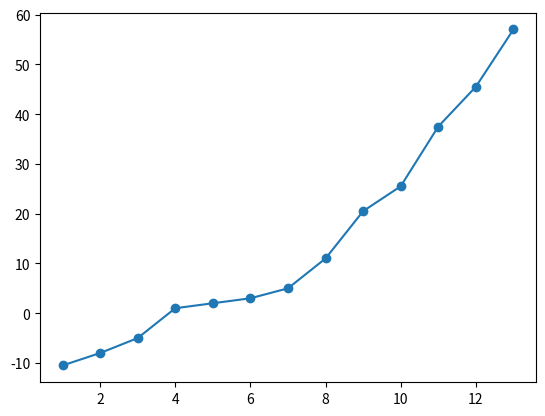

Python code for this plot:
# -*- coding: utf-8 -*-
"""
Created on Wed Aug 17 09:25:55 2016

@author: SRINIVAS
"""

import matplotlib.pyplot as plt
plt.scatter([1,2,3,4,5,6,7,8,9,10,11,12,13],[-10.5,-8,-5,1,2,3,5,11,20.5,25.5,37.5,45.5,57])
plt.plot([1,2,3,4,5,6,7,8,9,10,11,12,13],[-10.5,-8,-5,1,2,3,5,11,20.5,25.5,37.5,45.5,57])
plt.show()